The GitHub repository PriyankaS03/RoadSafety contains a labelled image folder "road_classification" with 2 categories: damaged road, good road. Examples follow, each with its label.

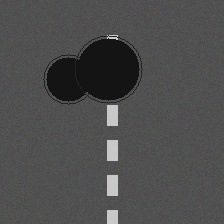
Label: damaged road

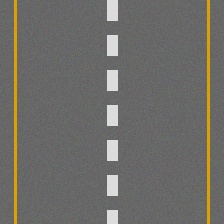
Label: good road

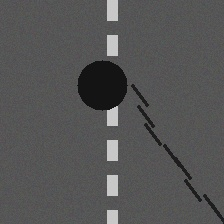
Label: damaged road

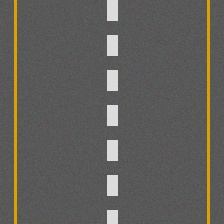
Label: good road
